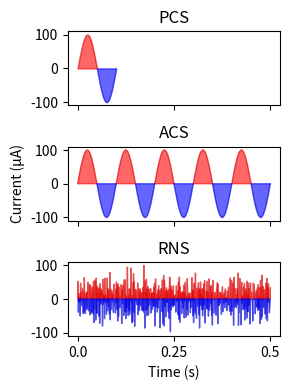

Here is the Python script that generated this plot:
import numpy as np
import matplotlib.pyplot as plt

# Function to generate FFT-based band-limited noise
def fftnoise(f):
    f = np.array(f, dtype='complex')
    Np = (len(f) - 1) // 2
    phases = np.random.rand(Np) * 2 * np.pi
    phases = np.cos(phases) + 1j * np.sin(phases)
    f[1:Np+1] *= phases
    f[-1:-1-Np:-1] = np.conj(f[1:Np+1])
    return np.fft.ifft(f).real

# Function to generate band-limited noise between min_freq and max_freq
def band_limited_noise(min_freq, max_freq, samples, samplerate):
    freqs = np.abs(np.fft.fftfreq(samples, 1/samplerate))
    f = np.zeros(samples)
    idx = np.where(np.logical_and(freqs >= min_freq, freqs <= max_freq))[0]
    f[idx] = 1
    return fftnoise(f)


# Function to generate band-limited Gaussian noise
def band_limited_gaussian_noise(min_freq, max_freq, samples, samplerate):
    freqs = np.abs(np.fft.fftfreq(samples, 1 / samplerate))
    f = np.zeros(samples, dtype='complex')  # FFT of the noise will be complex-valued
    idx = np.where(np.logical_and(freqs >= min_freq, freqs <= max_freq))[0]

    # Create a Gaussian-distributed random noise spectrum within the frequency range
    f[idx] = np.random.randn(len(idx)) + 1j * np.random.randn(
        len(idx))  # Gaussian-distributed complex noise
    return fftnoise(f)

# Parameters for the band-limited noise (for the third plot)
min_freq = 100  # Minimum frequency in Hz
max_freq = 640  # Maximum frequency in Hz
samplerate = 16000  # Sampling rate in Hz
duration = 0.5  # Duration of the noise signal in seconds (500 ms)
amplitude = 100  # Maximum amplitude in microamperes (µA)

# Calculate the number of samples for 500 ms
samples = int(samplerate * duration)

# Generate band-limited noise
noise_signal = band_limited_gaussian_noise(min_freq, max_freq, samples, samplerate)

# Normalize the signal to the desired amplitude (100 µA)
noise_signal = noise_signal / np.max(np.abs(noise_signal)) * amplitude

# General parameters for other signals
sampling_rate = 10000  # Sampling rate in Hz for precision

# 1. Single sinusoidal current pulse (100 ms, 10 Hz, 100 µA)
t1 = np.linspace(0, 0.1, int(sampling_rate * 0.1))  # Time vector for 100 ms
amplitude1 = 100  # Amplitude in microamperes
frequency1 = 10  # Frequency in Hz
signal1 = amplitude1 * np.sin(2 * np.pi * frequency1 * t1)

# 2. Sine wave (500 ms, 10 Hz, 100 µA)
t2 = np.linspace(0, 0.5, int(sampling_rate * 0.5))  # Time vector for 500 ms
amplitude2 = 100  # Amplitude in microamperes
frequency2 = 10  # Frequency in Hz
signal2 = amplitude2 * np.sin(2 * np.pi * frequency2 * t2)

# 3. Band-limited Gaussian random noise (500 ms, 100-640 Hz, max amplitude 100 µA)
t3 = np.linspace(0, 0.5, samples)  # Time vector for 500 ms

# Create figure and subplots with shared x-axis
fig, axs = plt.subplots(3, 1, figsize=(3, 4), sharex=True)

# Color Alpha Value
alpha_color = 0.6

# 1st Plot: Single sinusoidal current pulse
axs[0].plot(t1, signal1, color='black', linewidth=1, alpha=0.1)
axs[0].fill_between(t1, signal1, where=signal1 >= 0, color='red', interpolate=True, alpha=alpha_color)
axs[0].fill_between(t1, signal1, where=signal1 < 0, color='blue', interpolate=True, alpha=alpha_color)
axs[0].set_title("PCS")
# axs[0].set_ylabel("Current (µA)")
axs[0].set_ylim([-110, 110])

# 2nd Plot: Sine wave (500 ms, 10 Hz, 100 µA)
axs[1].plot(t2, signal2, color='black', linewidth=1, alpha=0.1)
axs[1].fill_between(t2, signal2, where=signal2 >= 0, color='red', interpolate=True, alpha=alpha_color)
axs[1].fill_between(t2, signal2, where=signal2 < 0, color='blue', interpolate=True, alpha=alpha_color)
axs[1].set_title("ACS")
axs[1].set_ylabel("Current (µA)")
axs[1].set_ylim([-110, 110])

# 3rd Plot: Band-limited Gaussian noise (500 ms, 100-640 Hz, max amplitude 100 µA)
axs[2].plot(t3, noise_signal, color='black', linewidth=1, alpha=0.1)
axs[2].fill_between(t3, noise_signal, where=noise_signal >= 0, color='red', interpolate=True, alpha=alpha_color)
axs[2].fill_between(t3, noise_signal, where=noise_signal < 0, color='blue', interpolate=True, alpha=alpha_color)
axs[2].set_title("RNS")
axs[2].set_xlabel("Time (s)")
# axs[2].set_ylabel("Current (µA)")
axs[2].set_ylim([-110, 110])

# Set shared x-axis labels at 0.0, 0.25, and 0.5
axs[2].set_xticks([0.0, 0.25, 0.5])
axs[2].set_xticklabels(['0.0', '0.25', '0.5'])

# Adjust layout
plt.tight_layout()

# Display the plots
plt.savefig('figure 21 signals.png', dpi=300)
plt.show()
